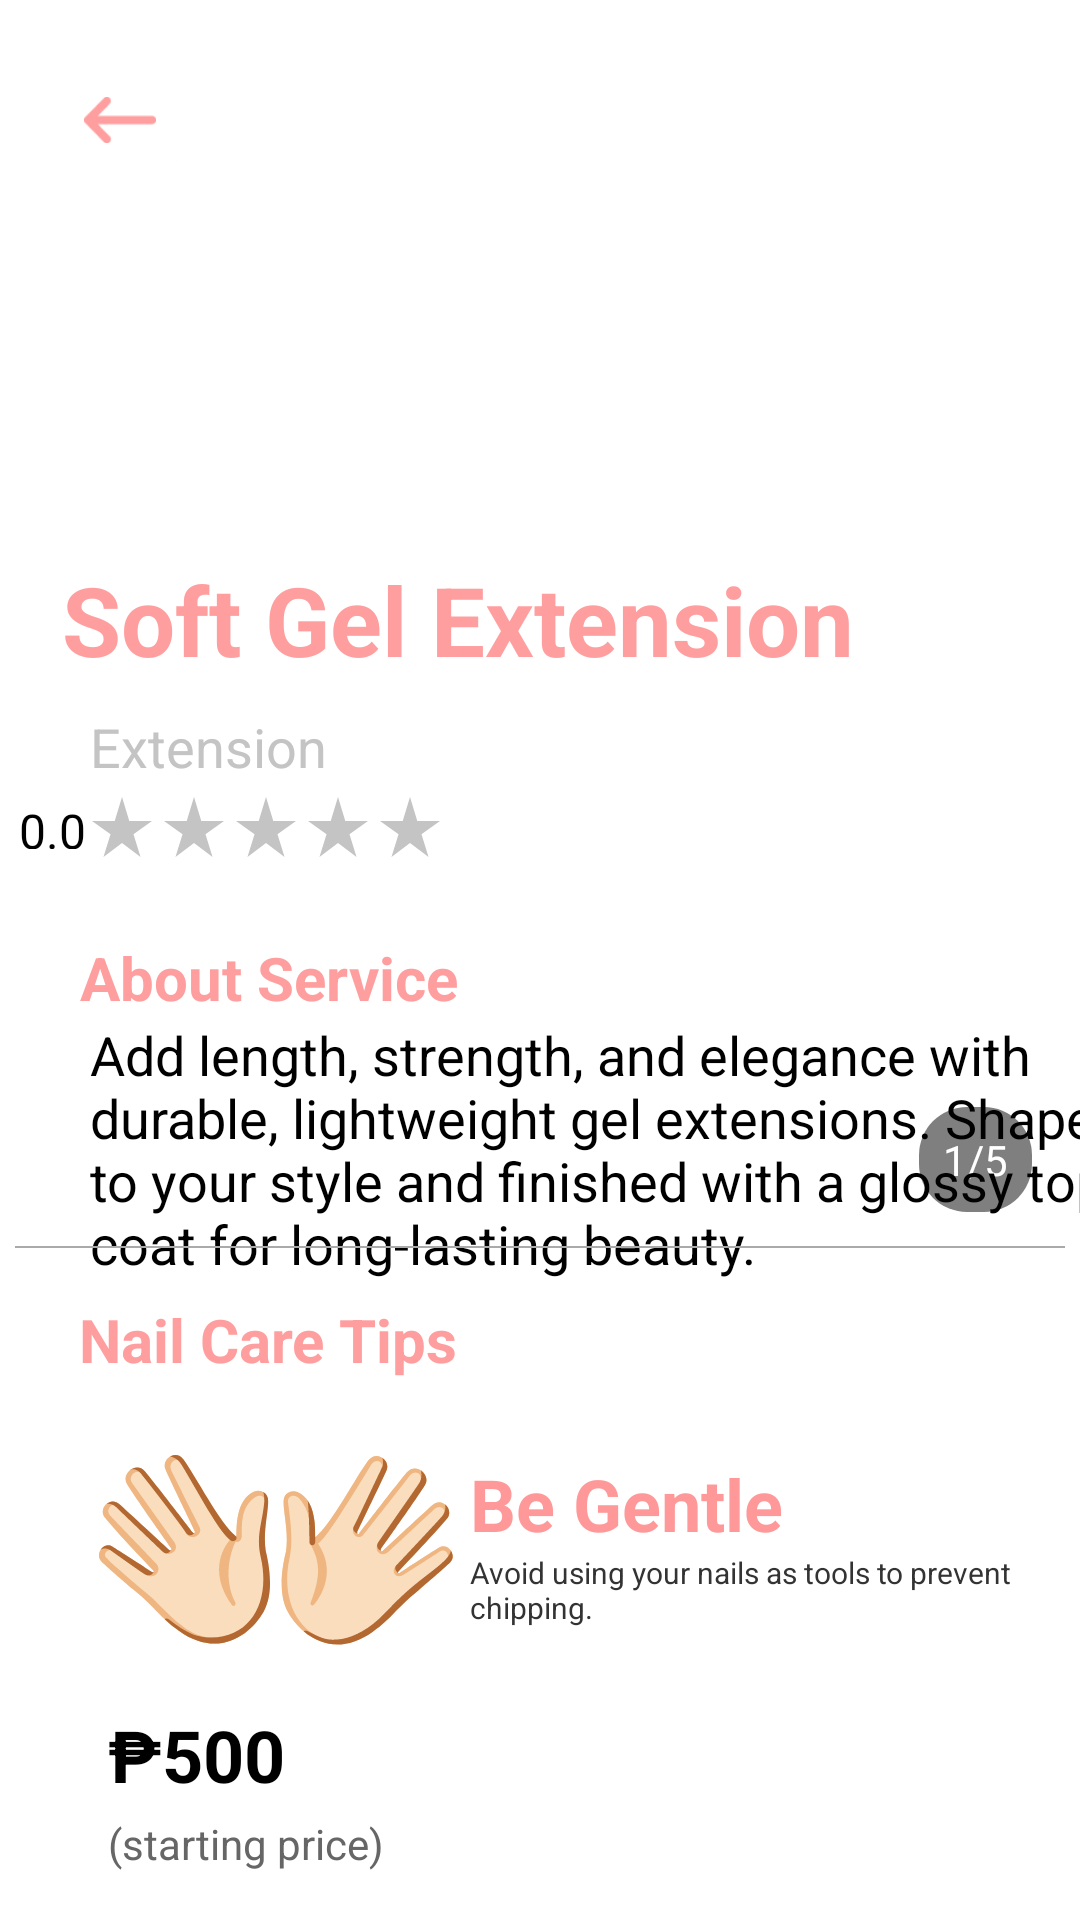

Reconstruct the res/layout file that produces this screen, plus the resources it refers to.
<!-- AndroidManifest.xml: application theme Theme.BookYourNailsMobile -->
<!-- res/layout/fragment_soft_gel_extension.xml -->
<?xml version="1.0" encoding="utf-8"?>
<androidx.constraintlayout.widget.ConstraintLayout
    xmlns:android="http://schemas.android.com/apk/res/android"
    xmlns:app="http://schemas.android.com/apk/res-auto"
    xmlns:tools="http://schemas.android.com/tools"
    android:layout_width="match_parent"
    android:layout_height="match_parent">

    

    <androidx.viewpager2.widget.ViewPager2
        android:id="@+id/viewPagerSoftGelExtension"
        android:layout_width="match_parent"
        android:layout_height="404dp"
        app:layout_constraintEnd_toEndOf="parent"
        app:layout_constraintHorizontal_bias="0.0"
        app:layout_constraintStart_toStartOf="parent"
        app:layout_constraintTop_toTopOf="parent" />

    <FrameLayout
        android:id="@+id/btnBack"
        android:layout_width="48dp"
        android:layout_height="48dp"
        android:layout_marginTop="16dp"
        android:layout_marginStart="16dp"
        android:background="@drawable/whitecircle"
        android:elevation="8dp"
        app:layout_constraintTop_toTopOf="parent"
        app:layout_constraintStart_toStartOf="parent">

        <ImageView
            android:layout_width="24dp"
            android:layout_height="24dp"
            android:layout_gravity="center"
            android:scaleType="fitCenter"
            android:src="@drawable/backarrow"/>
    </FrameLayout>

    
    <TextView
        android:id="@+id/tvImageCountSoftGelExtension"
        android:layout_width="wrap_content"
        android:layout_height="wrap_content"
        android:layout_marginEnd="16dp"
        android:background="@drawable/indicator_bg"
        android:padding="8dp"
        android:text="1/5"
        android:textColor="@android:color/white"
        android:textSize="14sp"
        app:layout_constraintBottom_toBottomOf="@+id/viewPagerSoftGelExtension"
        app:layout_constraintEnd_toEndOf="parent" />

    <TextView
        android:id="@+id/textView3"
        android:layout_width="wrap_content"
        android:layout_height="wrap_content"
        android:layout_marginBottom="412dp"
        android:gravity="center"
        android:text="Soft Gel Extension"
        android:textAlignment="center"
        android:textColor="@color/btn"
        android:textSize="32sp"
        android:textStyle="bold"
        app:layout_constraintBottom_toBottomOf="parent"
        app:layout_constraintEnd_toEndOf="parent"
        app:layout_constraintHorizontal_bias="0.217"
        app:layout_constraintStart_toStartOf="parent"
        app:layout_constraintTop_toBottomOf="@+id/viewPagerRegular"
        app:layout_constraintVertical_bias="0.227" />

    <TextView
        android:id="@+id/textView4"
        android:layout_width="match_parent"
        android:layout_height="wrap_content"
        android:layout_marginStart="30dp"
        android:layout_marginBottom="305dp"
        android:text="Extension"
        android:textColor="@color/grey"
        android:textSize="18sp"
        app:layout_constraintBottom_toBottomOf="parent"
        app:layout_constraintEnd_toEndOf="parent"
        app:layout_constraintHorizontal_bias="0.0"
        app:layout_constraintStart_toStartOf="parent"
        app:layout_constraintTop_toBottomOf="@+id/textView3"
        app:layout_constraintVertical_bias="0.103" />

    <LinearLayout
        android:id="@+id/linearLayout"
        android:layout_width="wrap_content"
        android:layout_height="35dp"
        android:layout_marginEnd="205dp"
        android:layout_marginBottom="350dp"
        android:orientation="horizontal"
        app:layout_constraintBottom_toBottomOf="parent"
        app:layout_constraintEnd_toEndOf="parent"
        app:layout_constraintStart_toStartOf="parent"
        app:layout_constraintTop_toBottomOf="@+id/textView4">

        <TextView
            android:id="@+id/tvAverageRating"
            android:layout_width="wrap_content"
            android:layout_height="wrap_content"
            android:layout_marginTop="8dp"
            android:layout_marginBottom="10dp"
            android:text="0.0"
            android:textSize="16sp" />


        <ImageView
            android:layout_width="24dp"
            android:layout_height="match_parent"
            android:src="@drawable/starwithoutfill" />

        <ImageView
            android:layout_width="24dp"
            android:layout_height="match_parent"
            android:src="@drawable/starwithoutfill" />

        <ImageView
            android:layout_width="24dp"
            android:layout_height="match_parent"
            android:src="@drawable/starwithoutfill" />

        <ImageView
            android:layout_width="24dp"
            android:layout_height="match_parent"
            android:src="@drawable/starwithoutfill" />

        <ImageView
            android:layout_width="24dp"
            android:layout_height="match_parent"
            android:src="@drawable/starwithoutfill" />
    </LinearLayout>

    <TextView
        android:id="@+id/textView5"
        android:layout_width="wrap_content"
        android:layout_height="wrap_content"
        android:gravity="center"
        android:text="About Service"
        android:textAlignment="center"
        android:textColor="@color/btn"
        android:textSize="20sp"
        android:textStyle="bold"
        app:layout_constraintBottom_toBottomOf="parent"
        app:layout_constraintEnd_toEndOf="parent"
        app:layout_constraintHorizontal_bias="0.113"
        app:layout_constraintStart_toStartOf="parent"
        app:layout_constraintTop_toBottomOf="@+id/linearLayout"
        app:layout_constraintVertical_bias="0.06" />

    <TextView
        android:layout_width="352dp"
        android:layout_height="wrap_content"
        android:layout_marginStart="30dp"
        android:text="Add length, strength, and elegance with durable, lightweight gel extensions. Shaped to your style and finished with a glossy top coat for long-lasting beauty."
        android:textColor="@color/black"
        android:textSize="18sp"
        app:layout_constraintBottom_toBottomOf="parent"
        app:layout_constraintEnd_toEndOf="parent"
        app:layout_constraintHorizontal_bias="0.0"
        app:layout_constraintStart_toStartOf="parent"
        app:layout_constraintTop_toBottomOf="@+id/textView5"
        app:layout_constraintVertical_bias="0.0" />

    <View
        android:id="@+id/view7"
        android:layout_width="350dp"
        android:layout_height=".50dp"
        android:layout_marginBottom="224dp"
        android:background="@android:color/darker_gray"
        app:layout_constraintBottom_toBottomOf="parent"
        app:layout_constraintEnd_toEndOf="parent"
        app:layout_constraintHorizontal_bias="0.491"
        app:layout_constraintStart_toStartOf="parent" />

    <TextView
        android:id="@+id/textView6"
        android:layout_width="wrap_content"
        android:layout_height="wrap_content"
        android:gravity="center"
        android:text="Nail Care Tips"
        android:textAlignment="center"
        android:textColor="@color/btn"
        android:textSize="20sp"
        android:textStyle="bold"
        app:layout_constraintBottom_toBottomOf="parent"
        app:layout_constraintEnd_toEndOf="parent"
        app:layout_constraintHorizontal_bias="0.113"
        app:layout_constraintStart_toStartOf="parent"
        app:layout_constraintTop_toBottomOf="@+id/view7"
        app:layout_constraintVertical_bias="0.087" />

    <ImageView
        android:id="@+id/imageView9"
        android:layout_width="120dp"
        android:layout_height="64dp"
        android:layout_marginBottom="4dp"
        android:src="@drawable/begentle"
        android:textSize="40sp"
        app:layout_constraintBottom_toBottomOf="parent"
        app:layout_constraintEnd_toEndOf="parent"
        app:layout_constraintHorizontal_bias="0.134"
        app:layout_constraintStart_toStartOf="parent"
        app:layout_constraintTop_toBottomOf="@+id/textView6"
        app:layout_constraintVertical_bias="0.223" />

    <LinearLayout
        android:layout_width="wrap_content"
        android:layout_height="wrap_content"
        android:layout_marginBottom="4dp"
        android:orientation="vertical"
        app:layout_constraintBottom_toBottomOf="parent"
        app:layout_constraintEnd_toEndOf="parent"
        app:layout_constraintHorizontal_bias="0.234"
        app:layout_constraintStart_toEndOf="@+id/imageView9"
        app:layout_constraintTop_toBottomOf="@+id/view7"
        app:layout_constraintVertical_bias="0.425">

        
        <TextView
            android:layout_width="wrap_content"
            android:layout_height="wrap_content"
            android:text="Be Gentle"
            android:textColor="#FF9999"
            android:textSize="24sp"
            android:textStyle="bold" />

        
        <TextView
            android:layout_width="188dp"
            android:layout_height="wrap_content"
            android:text="Avoid using your nails as tools to prevent chipping."
            android:textColor="#333333"
            android:textSize="10sp" />
    </LinearLayout>

    <LinearLayout
        android:layout_width="match_parent"
        android:layout_height="wrap_content"
        android:background="#FFFFFF"
        android:elevation="4dp"
        android:gravity="center_vertical"
        android:orientation="horizontal"
        android:padding="16dp"
        app:layout_constraintBottom_toBottomOf="parent">

        <LinearLayout
            android:layout_width="wrap_content"
            android:layout_height="wrap_content"
            android:layout_weight="1"
            android:layout_marginStart="20dp"
            android:orientation="vertical">

            
            <TextView
                android:layout_width="wrap_content"
                android:layout_height="wrap_content"
                android:text="₱500"
                android:textColor="#000000"
                android:textSize="24sp"
                android:textStyle="bold" />

            <TextView
                android:layout_width="wrap_content"
                android:layout_height="wrap_content"
                android:text="(starting price)"
                android:textColor="#666666"
                android:textSize="14sp"
                android:layout_marginTop="4dp"/>
        </LinearLayout>

        <Button
            android:layout_width="142dp"
            android:layout_height="wrap_content"
            android:layout_marginStart="16dp"
            android:layout_marginEnd="8dp"
            android:backgroundTint="@color/btn"
            android:padding="10dp"
            android:text="Book"
            android:textColor="#FFFFFF"
            android:textSize="20sp"
            android:textStyle="bold" />

    </LinearLayout>
</androidx.constraintlayout.widget.ConstraintLayout>
<!-- resources referenced by this layout -->
<resources>
  <color name="black">#FF000000</color>
  <color name="btn">#FF9E9E</color>
  <color name="grey">#C4C4C4</color>
  <!-- drawable backarrow: png bitmap (drawable, 393 bytes) -->
  <!-- drawable begentle: vector/xml drawable (drawable, 10964 chars, omitted) -->
  <!-- drawable indicator_bg (drawable) -->
  <?xml version="1.0" encoding="utf-8"?>
  <shape xmlns:android="http://schemas.android.com/apk/res/android" android:shape="rectangle">
      <solid android:color="#80000000"/>
      <corners android:radius="16dp"/>
      <padding android:left="8dp" android:right="8dp" android:top="4dp" android:bottom="4dp"/>
  </shape>
  <!-- drawable starwithoutfill (drawable) -->
  <vector xmlns:android="http://schemas.android.com/apk/res/android"
      android:width="24dp"
      android:height="24dp"
      android:viewportWidth="24"
      android:viewportHeight="24">
    <group>
      <clip-path
          android:pathData="M0,0h24v24h-24z"/>
      <path
          android:pathData="M14.43,10L12,2L9.57,10H2L8.18,14.41L5.83,22L12,17.31L18.18,22L15.83,14.41L22,10H14.43Z"
          android:fillColor="#C4C4C4"/>
    </group>
  </vector>
  <!-- drawable whitecircle: png bitmap (drawable, 901 bytes) -->
</resources>
